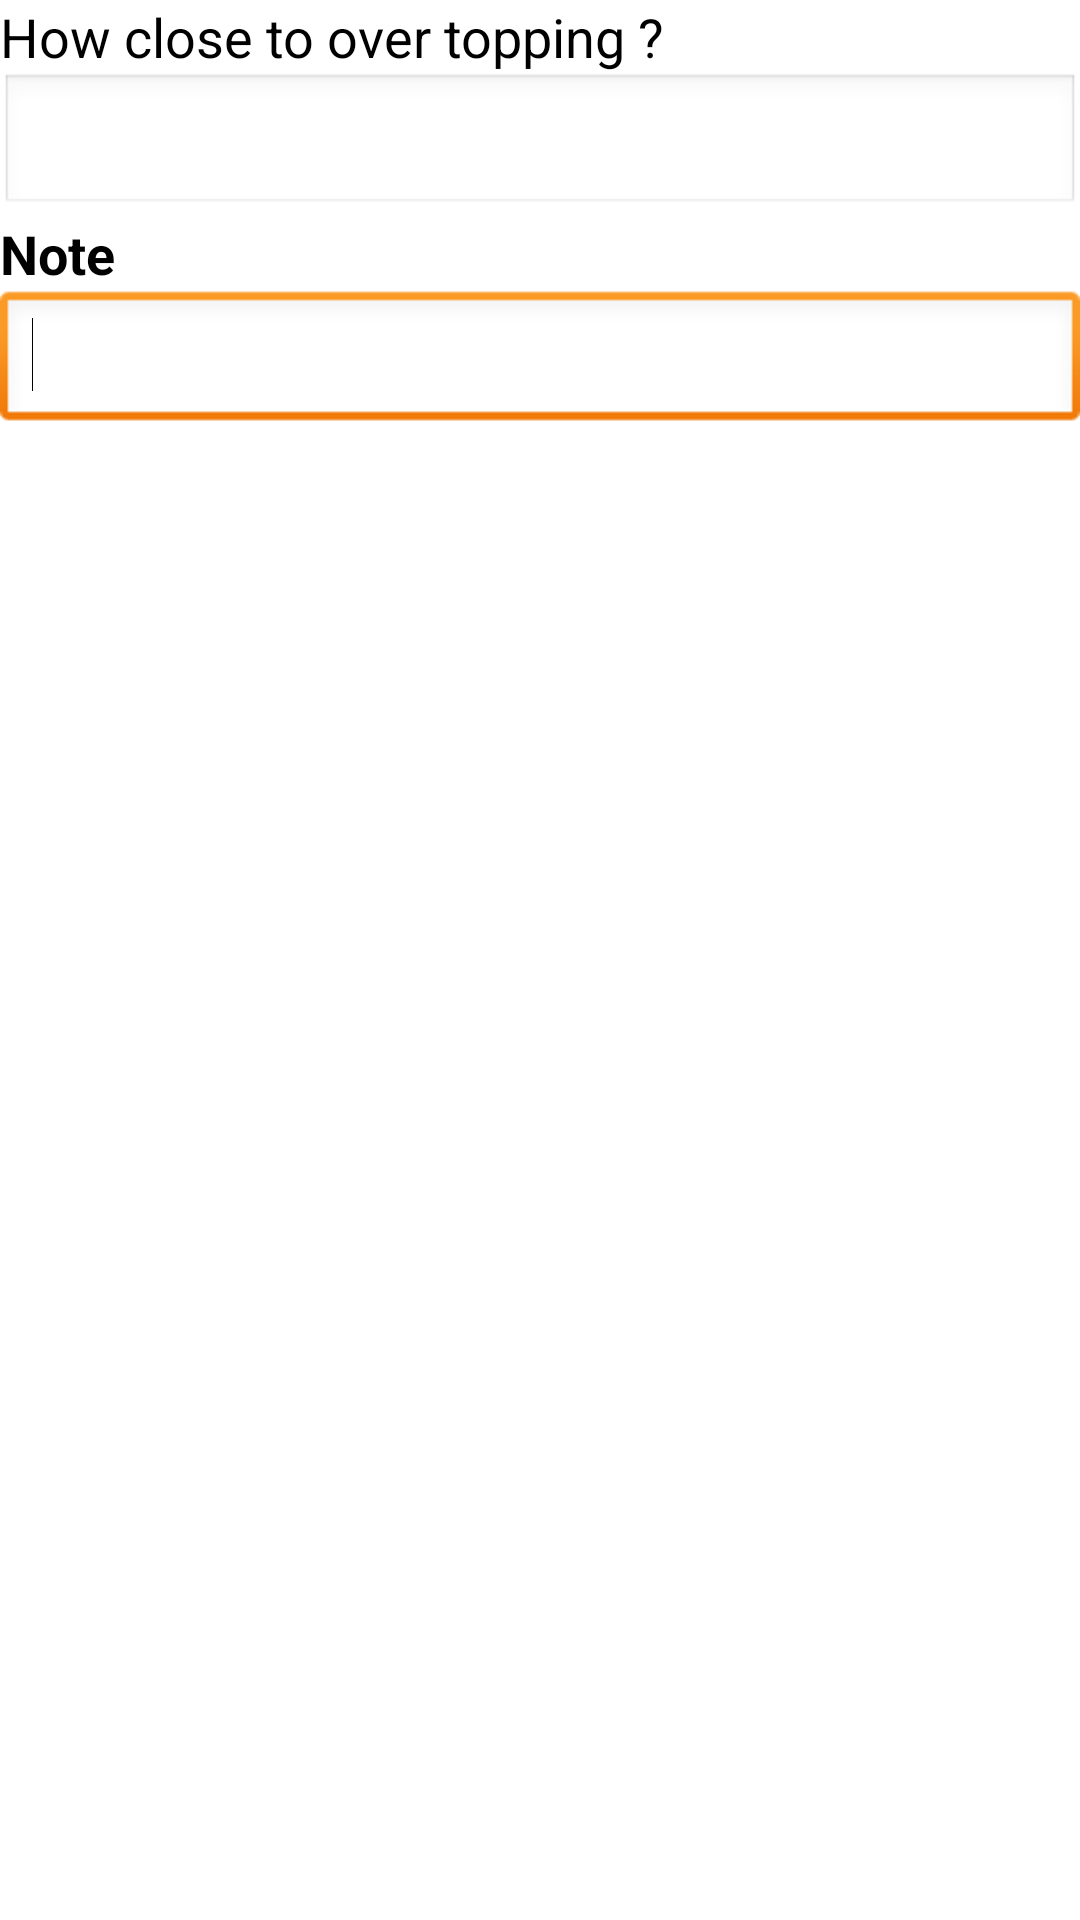

Produce the Android XML layout that renders to this screen, including the resource entries it uses.
<!-- AndroidManifest.xml: application theme AppTheme -->
<!-- res/layout/high_river_levels_dialog.xml -->
<ScrollView xmlns:android="http://schemas.android.com/apk/res/android"
    xmlns:tools="http://schemas.android.com/tools"
    android:id="@+id/language_buttonView"
    android:layout_width="match_parent"
    android:layout_height="match_parent"
    android:fillViewport="true">

<LinearLayout
    android:orientation="vertical"
    android:layout_width="match_parent"
    android:layout_height="wrap_content">

    
    <TextView
        android:id="@+id/highriver"
        android:layout_width="wrap_content"
        android:layout_height="wrap_content"
        android:text="@string/highriver"
        android:textAppearance="?android:attr/textAppearanceMedium" />

    <EditText
        android:id="@+id/highriver_text"
        android:layout_width="match_parent"
        android:layout_height="wrap_content"
        android:ems="10"
        android:inputType="textMultiLine" >

        <requestFocus />
    </EditText>
    
     <TextView
        android:id="@+id/note"
        android:layout_width="wrap_content"
        android:layout_height="wrap_content"
        android:text="@string/note"
        android:textAppearance="?android:attr/textAppearanceMedium" />

    <EditText
        android:id="@+id/note_text"
        android:layout_width="match_parent"
        android:layout_height="wrap_content"
        android:ems="10"
        android:inputType="textMultiLine" >

        <requestFocus />
    </EditText>

</LinearLayout>
</ScrollView>
<!-- resources referenced by this layout -->
<resources>
  <string name="highriver">How close to over topping ?</string>
  <string name="note"><b>Note</b></string>
  <style name="AppTheme" parent="AppBaseTheme">
          
      </style>
  <style name="AppBaseTheme" parent="android:Theme.Light">
          
      </style>
</resources>
